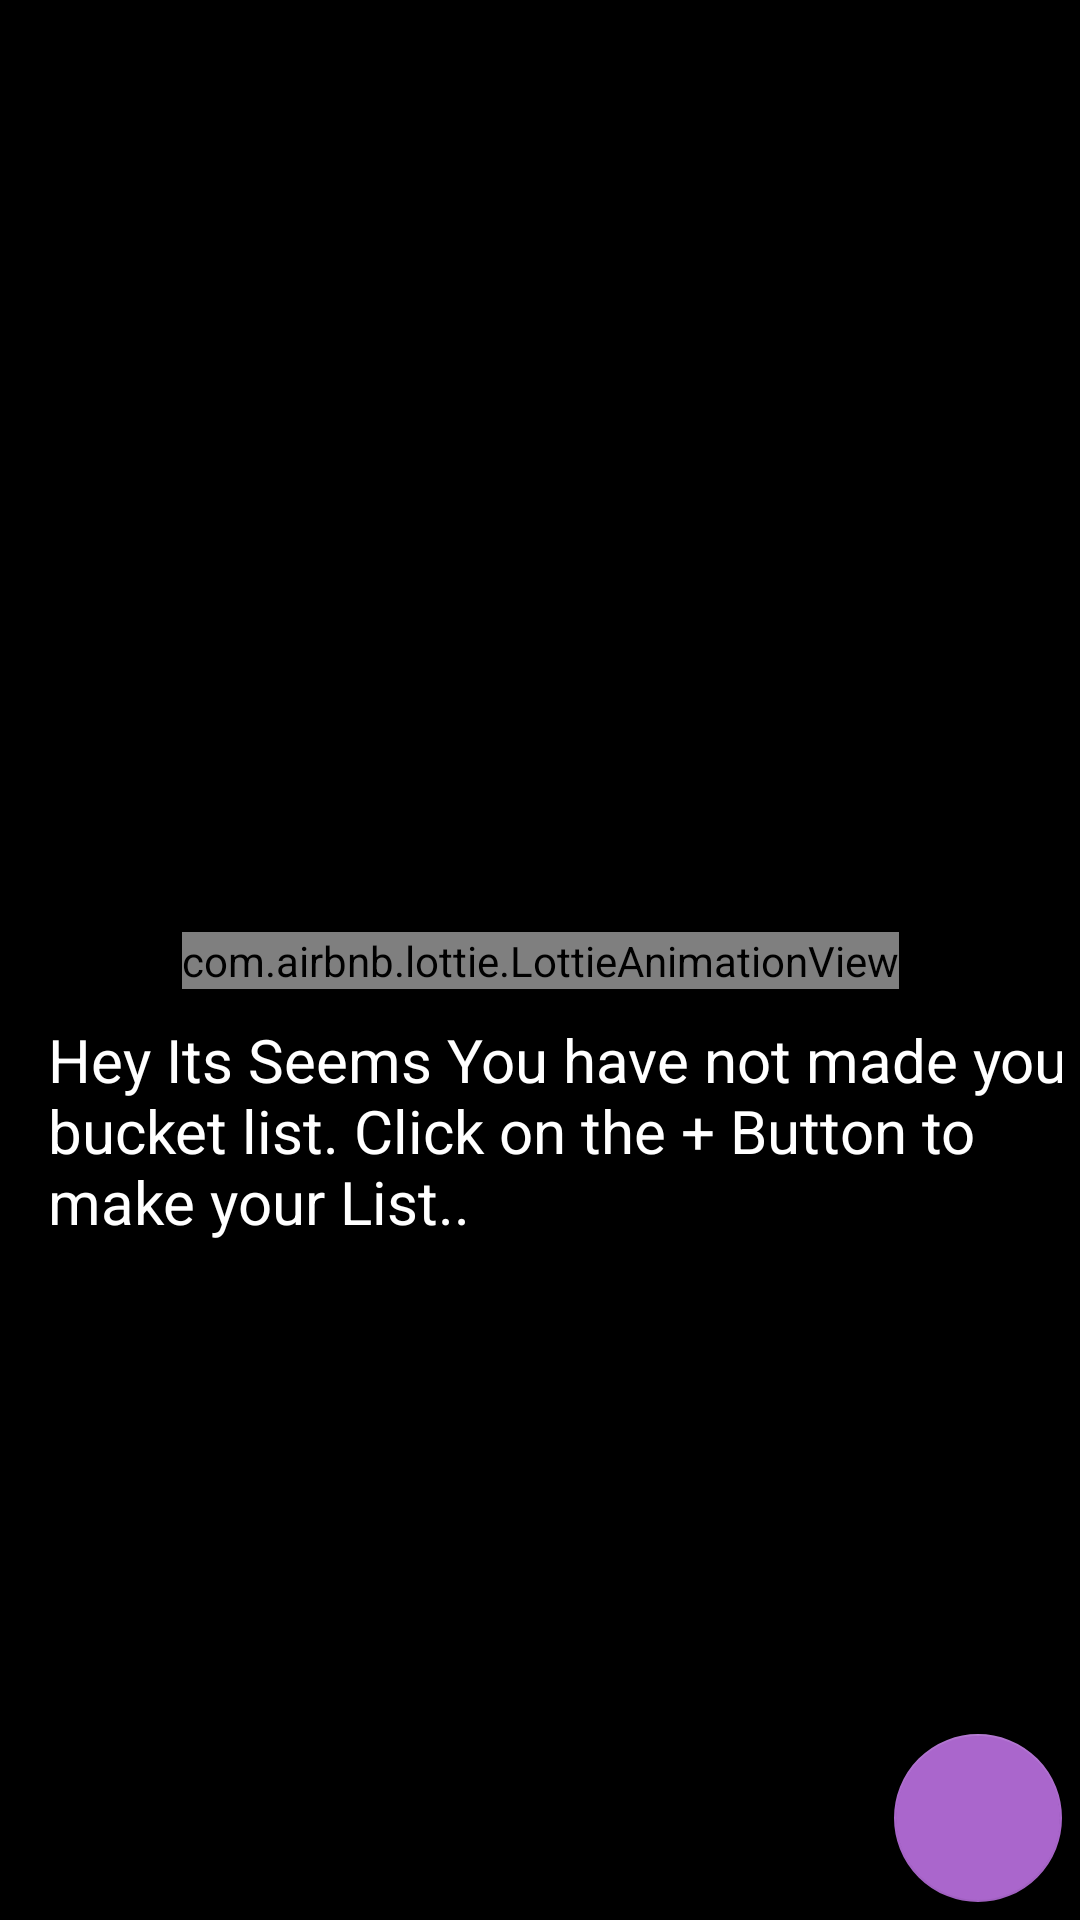

The Android layout XML behind this screen, and the referenced resources:
<!-- AndroidManifest.xml: application theme AppTheme -->
<!-- res/layout/activity_main.xml -->
<?xml version="1.0" encoding="utf-8"?>
<androidx.constraintlayout.widget.ConstraintLayout xmlns:android="http://schemas.android.com/apk/res/android"
    xmlns:app="http://schemas.android.com/apk/res-auto"
    xmlns:tools="http://schemas.android.com/tools"
    android:layout_width="match_parent"
    android:id="@+id/cos"
    android:layout_height="match_parent"
    android:background="@android:color/black"
    android:padding="6dp"
    tools:context=".MainActivity">

    <androidx.recyclerview.widget.RecyclerView
        android:id="@+id/recyclerView"
        android:layout_width="match_parent"
        android:layout_height="match_parent"
        android:background="@android:color/black"
        android:scrollbars="vertical"
        android:visibility="visible"
        app:layout_constraintBottom_toBottomOf="parent"
        app:layout_constraintEnd_toEndOf="@+id/lottieView"
        app:layout_constraintStart_toStartOf="parent"
        app:layout_constraintTop_toTopOf="parent" />

    <com.google.android.material.floatingactionbutton.FloatingActionButton
        android:id="@+id/fab"
        android:layout_width="wrap_content"
        android:layout_height="wrap_content"
        android:src="@drawable/ic_add"
        app:fabSize="normal"
        android:layout_gravity="bottom|end"
        app:backgroundTint="@android:color/holo_purple"
        app:layout_constraintBottom_toBottomOf="parent"
        app:layout_constraintEnd_toEndOf="parent" />

    <com.airbnb.lottie.LottieAnimationView
        android:id="@+id/lottieView"
        android:layout_width="wrap_content"
        android:layout_height="wrap_content"
        app:layout_constraintBottom_toBottomOf="parent"
        app:layout_constraintEnd_toEndOf="parent"
        app:layout_constraintStart_toStartOf="parent"
        app:layout_constraintTop_toTopOf="parent"
        app:lottie_autoPlay="true"
        app:lottie_loop="true"
        app:lottie_rawRes="@raw/lottie_empty" />

    <TextView
        android:id="@+id/textTut"
        android:layout_width="wrap_content"
        android:layout_height="wrap_content"
        android:layout_marginTop="10dp"
        android:layout_marginStart="20dp"
        android:text="@string/MainText"
        android:textColor="@android:color/white"
        android:textSize="20sp"
        app:layout_constraintEnd_toEndOf="parent"
        app:layout_constraintStart_toStartOf="parent"
        app:layout_constraintTop_toBottomOf="@+id/lottieView" />

    <ImageView
        android:id="@+id/SheetInvisibler"
        android:layout_width="fill_parent"
        android:layout_height="0dp"
        android:onClick="sheetInvisible"
        app:layout_constraintBottom_toBottomOf="@+id/textTut"
        app:layout_constraintEnd_toStartOf="@+id/textTut"
        app:layout_constraintStart_toStartOf="parent"
        app:layout_constraintTop_toTopOf="parent" />

    <RelativeLayout
        android:id="@+id/bottom_relative"
        android:layout_width="match_parent"
        android:layout_height="wrap_content"
        android:background="@android:color/white"
        android:padding="16dp"
        android:visibility="gone"

        app:layout_constraintBottom_toBottomOf="@+id/recyclerView"
        app:layout_constraintEnd_toEndOf="parent"
        app:layout_constraintStart_toStartOf="parent">

        <TextView
            android:id="@+id/text"
            android:layout_width="wrap_content"
            android:layout_height="wrap_content"
            android:layout_marginBottom="10dp"
            android:text="Enter Items here to add in your Bucket..."
            android:textColor="@android:color/black"
            android:textSize="30sp"
            android:textStyle="bold" />

        <EditText
            android:id="@+id/editTextItem"
            android:layout_width="match_parent"
            android:layout_height="wrap_content"
            android:layout_below="@id/text"
            android:layout_marginBottom="10dp"
            android:hint="Enter Item"
            android:singleLine="true"
            android:textColor="@android:color/black" />

        <EditText
            android:id="@+id/editTextQuantity"
            android:layout_width="match_parent"
            android:layout_height="wrap_content"
            android:layout_below="@id/editTextItem"
            android:layout_marginBottom="10dp"
            android:hint="Enter Item"
            android:singleLine="true"
            android:textColor="@android:color/black" />

        <Button
            android:id="@+id/buttonInsert"
            android:layout_width="wrap_content"
            android:layout_height="wrap_content"
            android:layout_below="@id/editTextQuantity"
            android:layout_centerHorizontal="true"
            android:layout_gravity="center_horizontal"
            android:background="@color/primaryColor"
            android:text="Insert"
            android:textColor="@android:color/white" />
    </RelativeLayout>

</androidx.constraintlayout.widget.ConstraintLayout>
<!-- resources referenced by this layout -->
<resources>
  <color name="primaryColor">#ffaa66cc</color>
  <string name="MainText">Hey Its Seems You have not made your bucket list. Click on the + Button to make your List..</string>
  <style name="AppTheme" parent="Theme.AppCompat.Light.DarkActionBar">
          
          <item name="colorPrimary">@color/primaryColor</item>
          <item name="colorPrimaryDark">@color/primaryColor</item>
          <item name="colorAccent">@color/colorAccent</item>
  
      </style>
  <color name="colorAccent">#03DAC5</color>
</resources>
